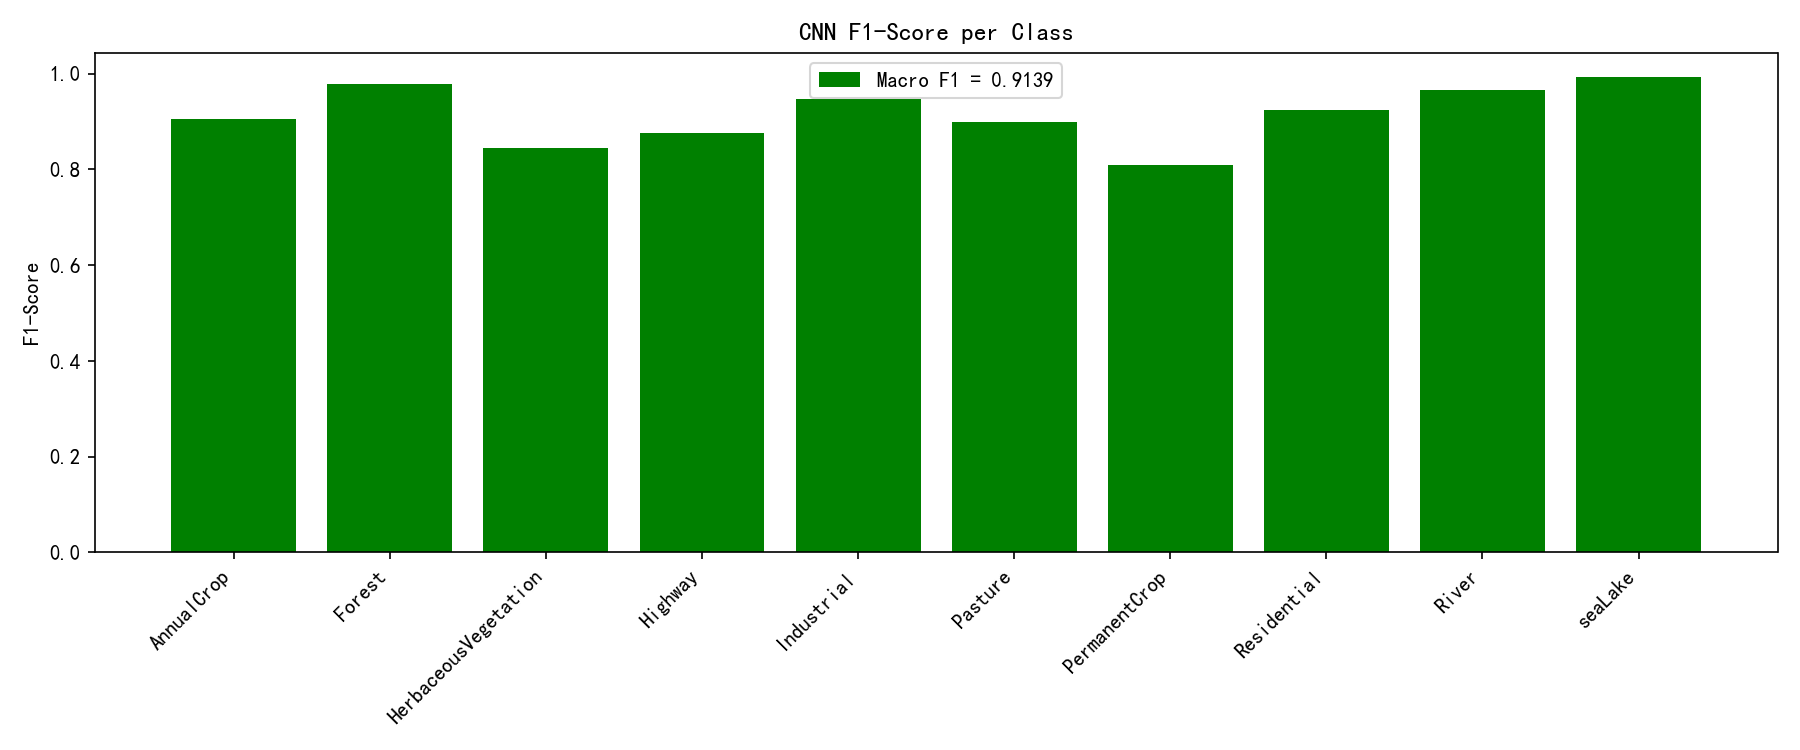

Values plotted in this chart, from the file beside it:
Classes, F1 Score
AnnualCrop, 0.9042
Forest, 0.9777
HerbaceousVegetation, 0.8452
Highway, 0.8762
Industrial, 0.9459
Pasture, 0.8982
PermanentCrop, 0.8089
Residential, 0.9237
River, 0.9661
seaLake, 0.9933
